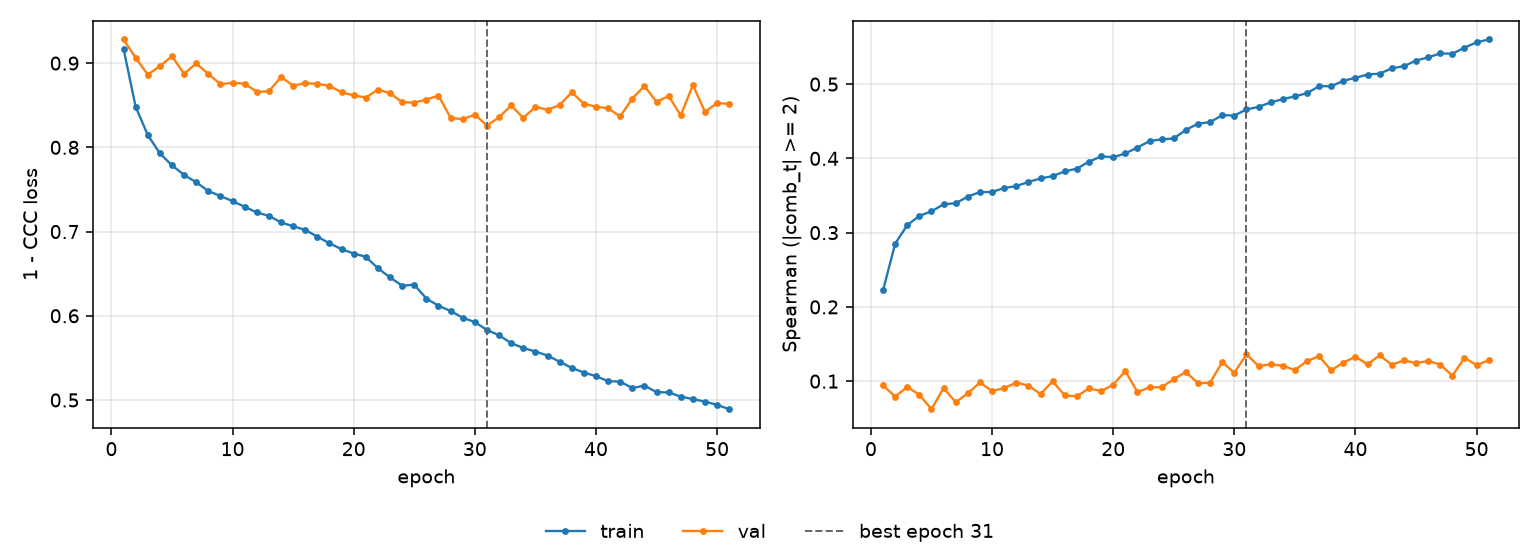

The data file committed next to this chart (first rows):
epoch, tr_loss, vl_loss, tr_sp, vl_sp, is_best
1, 0.9169, 0.9281, 0.2223, 0.09427, False
2, 0.8482, 0.9064, 0.285, 0.07929, False
3, 0.8146, 0.8864, 0.3101, 0.09214, False
4, 0.7929, 0.8964, 0.3226, 0.08168, False
5, 0.7786, 0.9082, 0.3287, 0.06223, False
6, 0.7673, 0.8873, 0.3382, 0.09074, False
7, 0.7585, 0.8997, 0.3395, 0.07166, False
8, 0.7481, 0.8871, 0.3486, 0.08351, False
9, 0.7422, 0.8751, 0.3546, 0.09822, False
10, 0.7361, 0.8765, 0.3548, 0.08668, False
11, 0.7294, 0.8757, 0.3601, 0.09066, False
12, 0.7227, 0.8659, 0.3627, 0.09812, False
13, 0.7186, 0.8666, 0.3683, 0.09409, False
14, 0.7108, 0.8835, 0.373, 0.0826, False
15, 0.7063, 0.8734, 0.3762, 0.09978, False
16, 0.702, 0.8762, 0.3824, 0.08072, False
17, 0.6939, 0.8755, 0.3862, 0.0796, False
18, 0.6861, 0.873, 0.3955, 0.0904, False
19, 0.6791, 0.8652, 0.4027, 0.08654, False
20, 0.6739, 0.8618, 0.4016, 0.09518, False
21, 0.6701, 0.8591, 0.4067, 0.1136, False
22, 0.6564, 0.8686, 0.4145, 0.08549, False
23, 0.6456, 0.8643, 0.4234, 0.09151, False
24, 0.6357, 0.8537, 0.4256, 0.09204, False
25, 0.6369, 0.8531, 0.4268, 0.1026, False
26, 0.6204, 0.8568, 0.4384, 0.1125, False
27, 0.6119, 0.8615, 0.4467, 0.09716, False
28, 0.6057, 0.8351, 0.4488, 0.0978, False
29, 0.5976, 0.8334, 0.4582, 0.1258, False
30, 0.5925, 0.8389, 0.4577, 0.1112, False
31, 0.5831, 0.8259, 0.4658, 0.136, True
32, 0.5769, 0.8356, 0.4694, 0.1205, False
33, 0.5675, 0.8497, 0.4755, 0.1226, False
34, 0.5617, 0.8349, 0.4798, 0.1208, False
35, 0.5575, 0.848, 0.4835, 0.1149, False
36, 0.5528, 0.8446, 0.4878, 0.1271, False
37, 0.5454, 0.8502, 0.4973, 0.1336, False
38, 0.5381, 0.8655, 0.4971, 0.1146, False
39, 0.5326, 0.8517, 0.5045, 0.125, False
40, 0.5283, 0.8484, 0.5085, 0.1329, False
41, 0.5223, 0.8463, 0.513, 0.1226, False
42, 0.5219, 0.8367, 0.5141, 0.1349, False
43, 0.5141, 0.8579, 0.5213, 0.122, False
44, 0.5171, 0.8728, 0.5241, 0.128, False
45, 0.5093, 0.8539, 0.5318, 0.1242, False
46, 0.5089, 0.8611, 0.536, 0.1273, False
47, 0.5041, 0.8379, 0.5414, 0.1223, False
48, 0.5011, 0.8739, 0.5409, 0.1075, False
49, 0.498, 0.8423, 0.5491, 0.1314, False
50, 0.4942, 0.8525, 0.5563, 0.1216, False
51, 0.4891, 0.8516, 0.5601, 0.128, False
